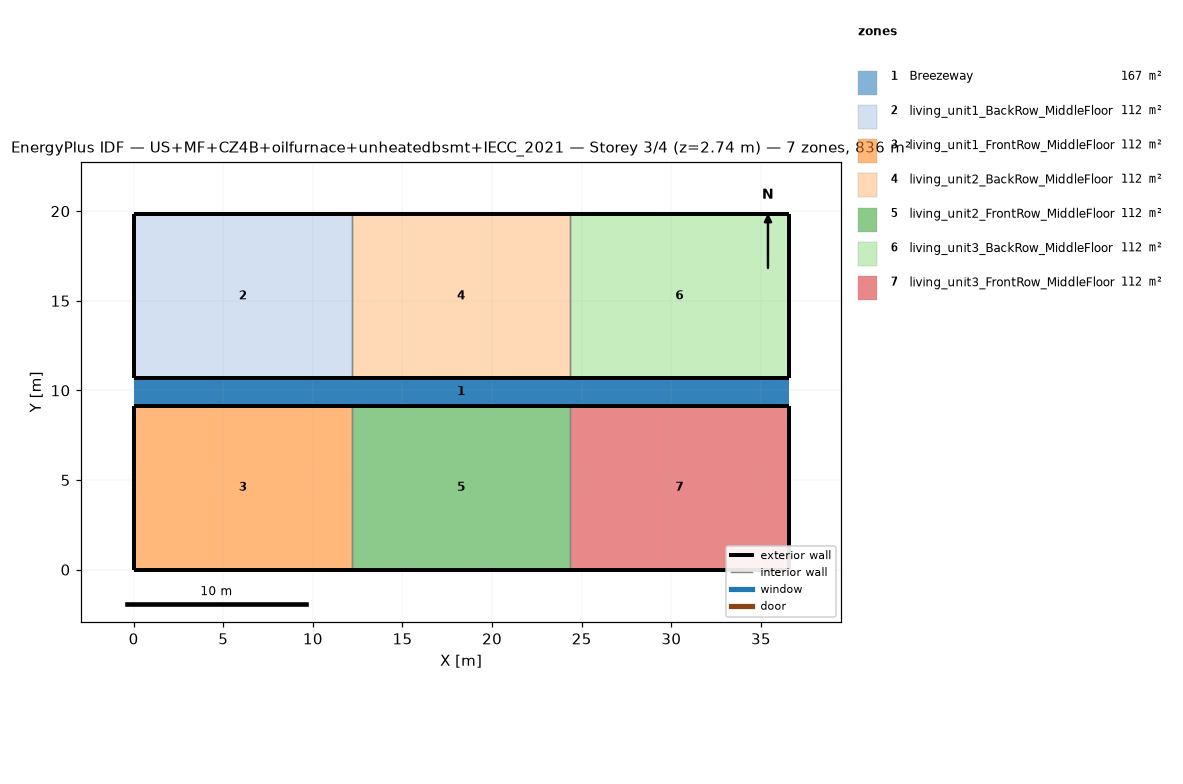
=== STOREY PLAN SPEC (per zone: floor XY polygon, exterior-wall plan segments, windows/doors) ===
zone 1: Breezeway  (167.0 m²)
  floor: (36.54, 9.16) (0.00, 9.16) (0.00, 10.68) (36.54, 10.68)
  floor: (36.54, 9.16) (0.00, 9.16) (0.00, 10.68) (36.54, 10.68)
  floor: (36.54, 9.16) (0.00, 9.16) (0.00, 10.68) (36.54, 10.68)
zone 2: living_unit1_BackRow_MiddleFloor  (111.5 m²)
  floor: (12.18, 10.68) (0.00, 10.68) (0.00, 19.84) (12.18, 19.84)
  exterior wall: (0.00, 10.68) – (12.18, 10.68)  [12.2 m]
  exterior wall: (12.18, 19.84) – (0.00, 19.84)  [12.2 m]
  exterior wall: (0.00, 19.84) – (0.00, 10.68)  [9.2 m]
  interior walls: 1
zone 3: living_unit1_FrontRow_MiddleFloor  (111.5 m²)
  floor: (12.18, 0.00) (0.00, 0.00) (0.00, 9.16) (12.18, 9.16)
  exterior wall: (0.00, 0.00) – (12.18, 0.00)  [12.2 m]
  exterior wall: (12.18, 9.16) – (0.00, 9.16)  [12.2 m]
  exterior wall: (0.00, 9.16) – (0.00, 0.00)  [9.2 m]
  interior walls: 1
zone 4: living_unit2_BackRow_MiddleFloor  (111.5 m²)
  floor: (24.36, 10.68) (12.18, 10.68) (12.18, 19.84) (24.36, 19.84)
  exterior wall: (12.18, 10.68) – (24.36, 10.68)  [12.2 m]
  exterior wall: (24.36, 19.84) – (12.18, 19.84)  [12.2 m]
  interior walls: 2
zone 5: living_unit2_FrontRow_MiddleFloor  (111.5 m²)
  floor: (24.36, 0.00) (12.18, 0.00) (12.18, 9.16) (24.36, 9.16)
  exterior wall: (12.18, 0.00) – (24.36, 0.00)  [12.2 m]
  exterior wall: (24.36, 9.16) – (12.18, 9.16)  [12.2 m]
  interior walls: 2
zone 6: living_unit3_BackRow_MiddleFloor  (111.5 m²)
  floor: (36.54, 10.68) (24.36, 10.68) (24.36, 19.84) (36.54, 19.84)
  exterior wall: (24.36, 10.68) – (36.54, 10.68)  [12.2 m]
  exterior wall: (36.54, 10.68) – (36.54, 19.84)  [9.2 m]
  exterior wall: (36.54, 19.84) – (24.36, 19.84)  [12.2 m]
  interior walls: 1
zone 7: living_unit3_FrontRow_MiddleFloor  (111.5 m²)
  floor: (36.54, 0.00) (24.36, 0.00) (24.36, 9.16) (36.54, 9.16)
  exterior wall: (24.36, 0.00) – (36.54, 0.00)  [12.2 m]
  exterior wall: (36.54, 0.00) – (36.54, 9.16)  [9.2 m]
  exterior wall: (36.54, 9.16) – (24.36, 9.16)  [12.2 m]
  interior walls: 1

=== DERIVED (storey summary) ===
Building: US+MF+CZ4B+oilfurnace+unheatedbsmt+IECC_2021
Storey: 3 of 4  (floor level z = 2.74 m)
Storey gross floor area: 836.2 m²
Zones on this storey: 7
  - Breezeway: floor 167.0 m²
  - living_unit1_BackRow_MiddleFloor: floor 111.5 m²; exterior wall 33.5 m (86.9 m²); WWR 0.0%
  - living_unit1_FrontRow_MiddleFloor: floor 111.5 m²; exterior wall 33.5 m (86.9 m²); WWR 0.0%
  - living_unit2_BackRow_MiddleFloor: floor 111.5 m²; exterior wall 24.4 m (63.1 m²); WWR 0.0%
  - living_unit2_FrontRow_MiddleFloor: floor 111.5 m²; exterior wall 24.4 m (63.1 m²); WWR 0.0%
  - living_unit3_BackRow_MiddleFloor: floor 111.5 m²; exterior wall 33.5 m (86.9 m²); WWR 0.0%
  - living_unit3_FrontRow_MiddleFloor: floor 111.5 m²; exterior wall 33.5 m (86.9 m²); WWR 0.0%
Zone adjacency (shared interzone walls):
  - living_unit1_BackRow_MiddleFloor ↔ living_unit2_BackRow_MiddleFloor
  - living_unit1_FrontRow_MiddleFloor ↔ living_unit2_FrontRow_MiddleFloor
  - living_unit2_BackRow_MiddleFloor ↔ living_unit3_BackRow_MiddleFloor
  - living_unit2_FrontRow_MiddleFloor ↔ living_unit3_FrontRow_MiddleFloor